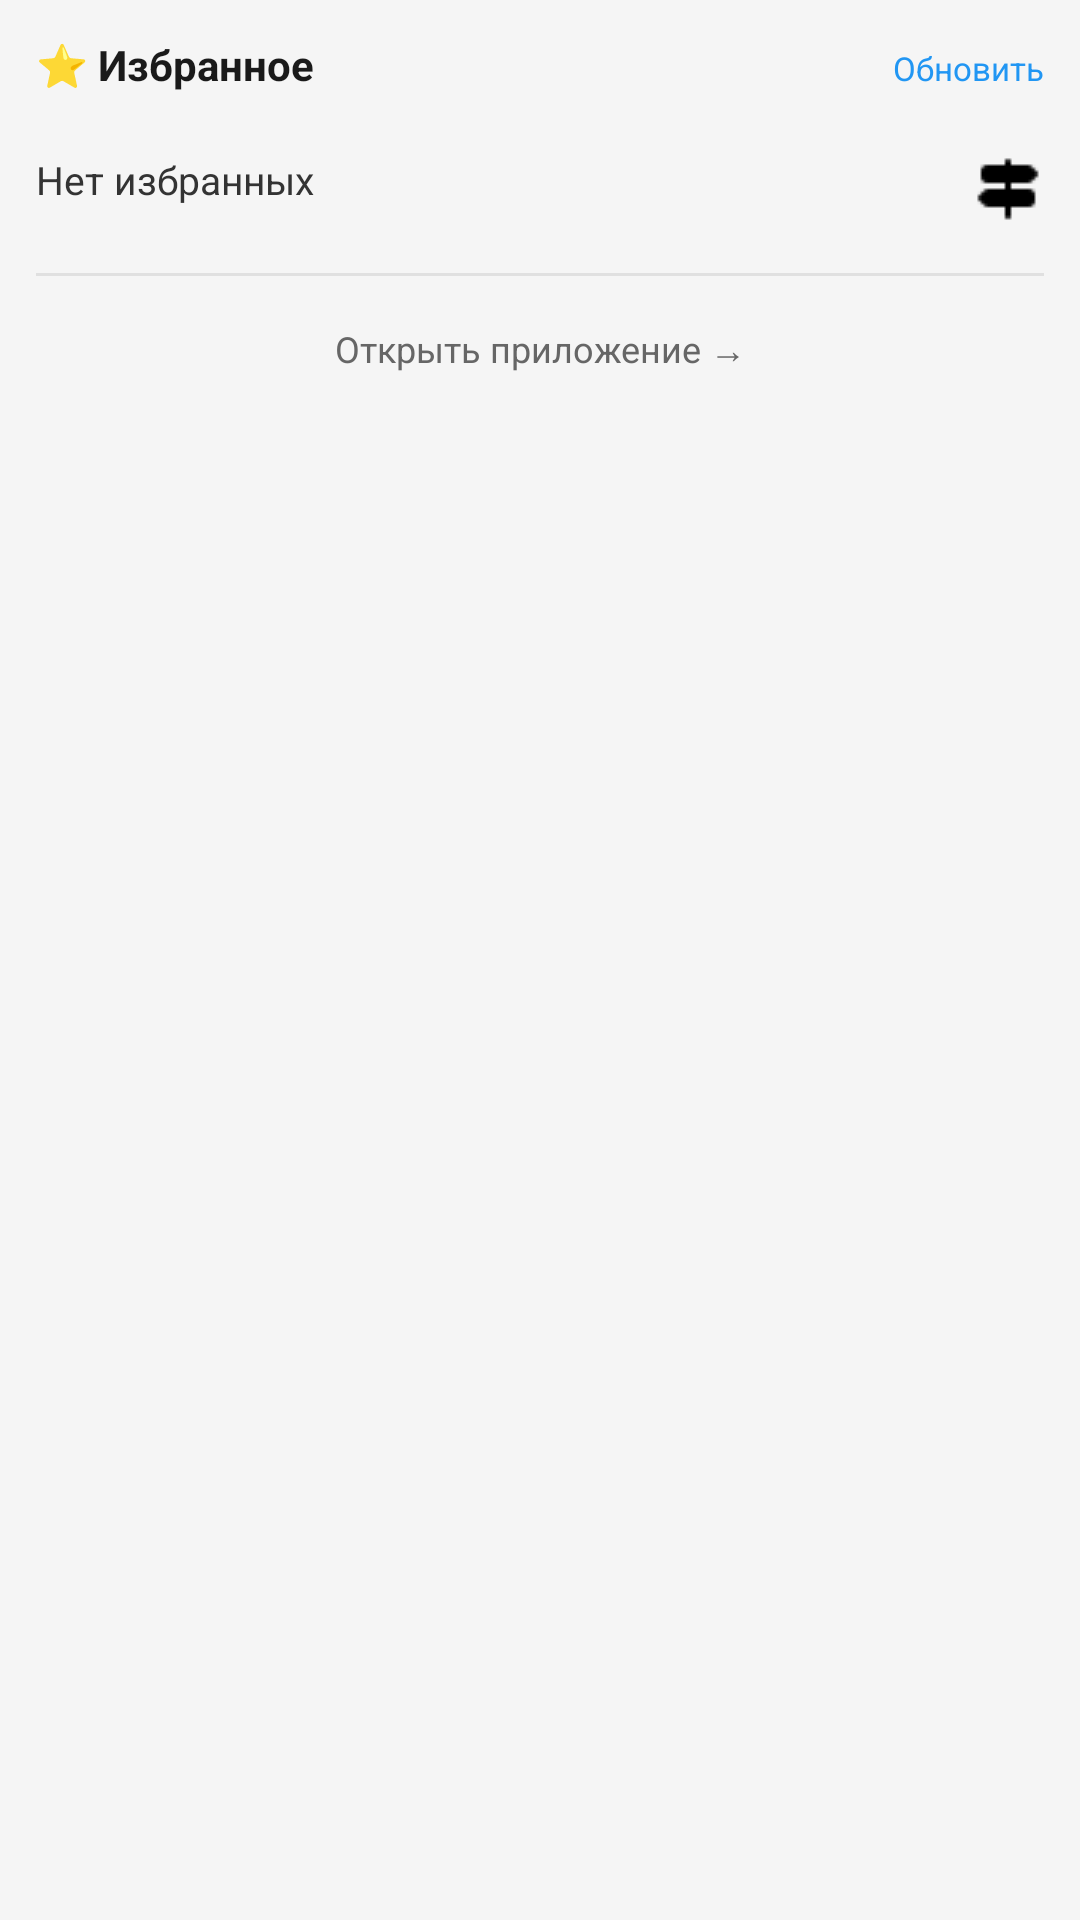

Reconstruct the res/layout file that produces this screen, plus the resources it refers to.
<!-- AndroidManifest.xml: application theme Theme.GreenLine -->
<!-- res/layout/widget_favorites.xml -->
<?xml version="1.0" encoding="utf-8"?>
<LinearLayout xmlns:android="http://schemas.android.com/apk/res/android"
    android:layout_width="match_parent"
    android:layout_height="match_parent"
    android:orientation="vertical"
    android:padding="12dp">

    
    <LinearLayout
        android:layout_width="match_parent"
        android:layout_height="wrap_content"
        android:orientation="horizontal"
        android:layout_marginBottom="12dp">

        <TextView
            android:layout_width="0dp"
            android:layout_height="wrap_content"
            android:layout_weight="1"
            android:text="⭐ Избранное"
            android:textSize="14sp"
            android:textStyle="bold"
            android:textColor="#1A1A1A" />

        <TextView
            android:id="@+id/tv_update"
            android:layout_width="wrap_content"
            android:layout_height="wrap_content"
            android:text="Обновить"
            android:textSize="11sp"
            android:textColor="#2196F3" />

    </LinearLayout>

    
    <LinearLayout
        android:id="@+id/fav_item_1"
        android:layout_width="match_parent"
        android:layout_height="wrap_content"
        android:orientation="horizontal"
        android:paddingVertical="8dp">

        <TextView
            android:id="@+id/fav_title_1"
            android:layout_width="0dp"
            android:layout_height="wrap_content"
            android:layout_weight="1"
            android:text="Нет избранных"
            android:textSize="13sp"
            android:textColor="#333333"
            android:maxLines="1"
            android:ellipsize="end" />

        <ImageView
            android:id="@+id/fav_route_1"
            android:layout_width="24dp"
            android:layout_height="24dp"
            android:src="@drawable/ic_directions" />

    </LinearLayout>

    
    <LinearLayout
        android:id="@+id/fav_item_2"
        android:layout_width="match_parent"
        android:layout_height="wrap_content"
        android:orientation="horizontal"
        android:paddingVertical="8dp"
        android:visibility="gone">

        <TextView
            android:id="@+id/fav_title_2"
            android:layout_width="0dp"
            android:layout_height="wrap_content"
            android:layout_weight="1"
            android:text=""
            android:textSize="13sp"
            android:textColor="#333333"
            android:maxLines="1"
            android:ellipsize="end" />

        <ImageView
            android:id="@+id/fav_route_2"
            android:layout_width="24dp"
            android:layout_height="24dp"
            android:src="@drawable/ic_directions" />

    </LinearLayout>

    
    <LinearLayout
        android:id="@+id/fav_item_3"
        android:layout_width="match_parent"
        android:layout_height="wrap_content"
        android:orientation="horizontal"
        android:paddingVertical="8dp"
        android:visibility="gone">

        <TextView
            android:id="@+id/fav_title_3"
            android:layout_width="0dp"
            android:layout_height="wrap_content"
            android:layout_weight="1"
            android:text=""
            android:textSize="13sp"
            android:textColor="#333333"
            android:maxLines="1"
            android:ellipsize="end" />

        <ImageView
            android:id="@+id/fav_route_3"
            android:layout_width="24dp"
            android:layout_height="24dp"
            android:src="@drawable/ic_directions" />

    </LinearLayout>

    
    <View
        android:layout_width="match_parent"
        android:layout_height="1dp"
        android:background="#E0E0E0"
        android:layout_marginVertical="8dp" />

    
    <TextView
        android:id="@+id/tv_open_app"
        android:layout_width="match_parent"
        android:layout_height="wrap_content"
        android:text="Открыть приложение →"
        android:textSize="12sp"
        android:textColor="#666666"
        android:gravity="center"
        android:paddingVertical="8dp" />

</LinearLayout>
<!-- resources referenced by this layout -->
<resources>
  <!-- drawable ic_directions: png bitmap (drawable, 211 bytes) -->
  <style name="Theme.GreenLine" parent="Base.Theme.GreenLine" />
  <style name="Base.Theme.GreenLine" parent="Theme.AppCompat.DayNight.NoActionBar">
          
          <item name="colorPrimary">#4CAF50</item>
          <item name="colorPrimaryDark">#2E7D32</item>
          <item name="colorAccent">#FF9800</item>
  
          
          <item name="android:statusBarColor">#4CAF50</item>
          <item name="android:windowLightStatusBar">false</item>
  
          
          <item name="android:textColorPrimary">#1A1A1A</item>
          <item name="android:textColorSecondary">#666666</item>
  
          
          <item name="android:windowBackground">@color/background</item>
  
          
          <item name="android:windowAnimationStyle">@style/Animation.Fade</item>
      </style>
  <color name="background">#F5F5F5</color>
  <style name="Animation.Fade" parent="android:Animation">
          <item name="android:activityOpenEnterAnimation">@anim/fade_in</item>
          <item name="android:activityOpenExitAnimation">@anim/fade_out</item>
          <item name="android:activityCloseEnterAnimation">@anim/fade_in</item>
          <item name="android:activityCloseExitAnimation">@anim/fade_out</item>
      </style>
</resources>
